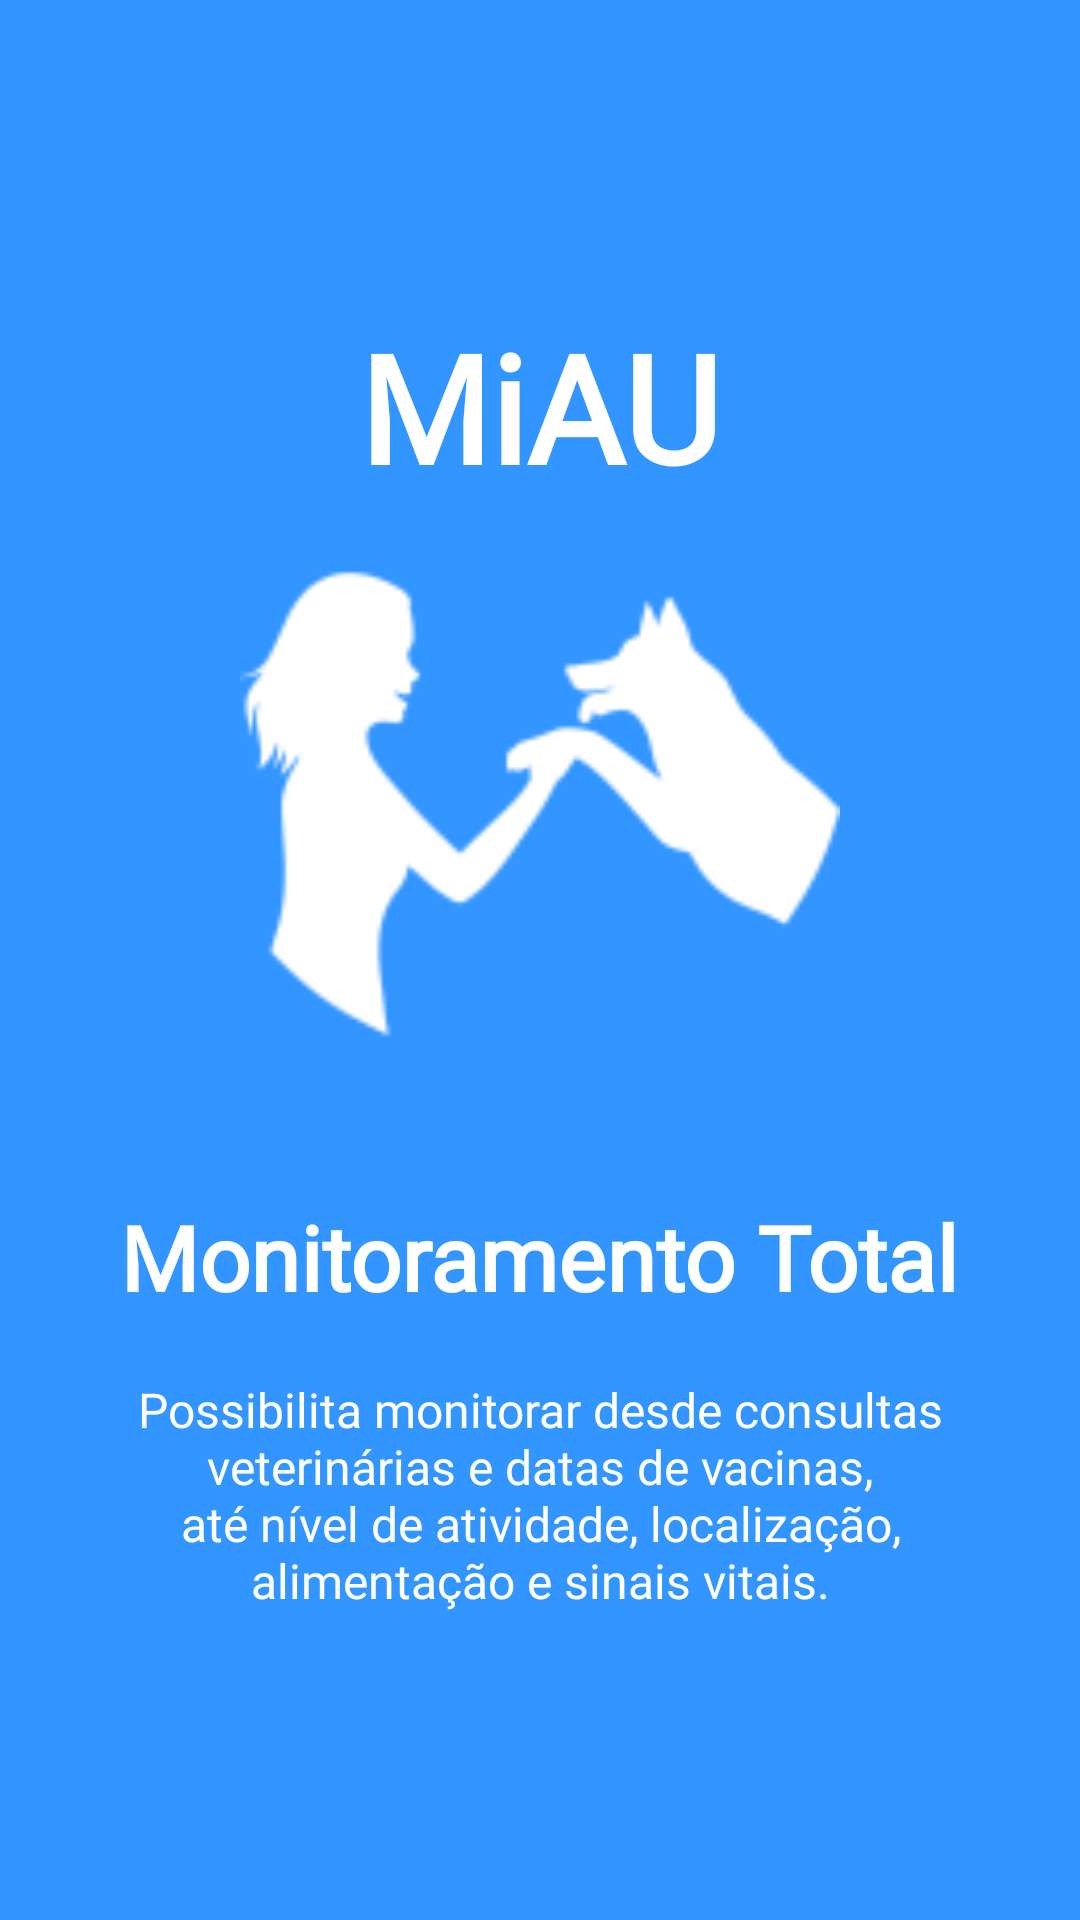

Produce the Android XML layout that renders to this screen, including the resource entries it uses.
<!-- AndroidManifest.xml: application theme AppTheme -->
<!-- res/layout/welcome_slide1.xml -->
<?xml version="1.0" encoding="utf-8"?>
<RelativeLayout xmlns:android="http://schemas.android.com/apk/res/android"
    android:layout_width="match_parent"
    android:layout_height="match_parent"
    android:background="@color/bg_screen1">

    <LinearLayout
        android:layout_width="wrap_content"
        android:layout_height="wrap_content"
        android:layout_centerInParent="true"
        android:gravity="center_horizontal"
        android:orientation="vertical">

        <TextView
            android:layout_width="wrap_content"
            android:layout_height="wrap_content"
            android:text="@string/app_name"
            android:textColor="@android:color/white"
            android:textSize="50sp"
            android:fontFamily="@font/ubuntumono_bold"
            android:textStyle="bold" />

        <ImageView
            android:layout_width="@dimen/img_width_height"
            android:layout_height="@dimen/img_width_height"
            android:layout_marginBottom="30dp"
            android:src="@mipmap/ic_launcher_transparent"
            android:tint="@android:color/white"/>


        <TextView
            android:layout_width="wrap_content"
            android:layout_height="wrap_content"
            android:text="@string/slide_1_title"
            android:textColor="@android:color/white"
            android:textSize="@dimen/slide_title"
            android:fontFamily="@font/ubuntumono_bold"
            android:textStyle="bold" />

        <TextView
            android:layout_width="wrap_content"
            android:layout_height="wrap_content"
            android:layout_marginTop="20dp"
            android:paddingLeft="@dimen/desc_padding"
            android:paddingRight="@dimen/desc_padding"
            android:text="@string/slide_1_desc"
            android:textAlignment="center"
            android:fontFamily="@font/ubuntumono_bold"
            android:textColor="@android:color/white"
            android:textSize="@dimen/slide_desc" />

    </LinearLayout>
</RelativeLayout>
<!-- resources referenced by this layout -->
<resources>
  <color name="bg_screen1">#3395ff</color>
  <dimen name="desc_padding">40dp</dimen>
  <dimen name="img_width_height">200dp</dimen>
  <dimen name="slide_desc">16dp</dimen>
  <dimen name="slide_title">30dp</dimen>
  <!-- mipmap ic_launcher_transparent: png bitmap (mipmap-hdpi, 2604 bytes) -->
  <string name="app_name">MiAU</string>
  <string name="slide_1_desc">Possibilita monitorar desde consultas veterinárias e datas de vacinas, até nível de atividade, localização, alimentação e sinais vitais.</string>
  <string name="slide_1_title">Monitoramento Total</string>
  <style name="AppTheme" parent="Base.Theme.AppCompat.Light.DarkActionBar">
      
          
          <item name="coordinatorLayoutStyle">@style/Widget.Support.CoordinatorLayout</item>
  
          <item name="colorPrimary">@color/colorPrimary</item>
          <item name="colorPrimaryDark">@color/colorPrimaryDark</item>
          <item name="colorAccent">@color/colorAccent</item>
          <item name="windowActionBarOverlay">true</item>
          <item name="android:windowBackground">@color/bg_light</item>
          <item name="actionModeBackground">@color/colorPrimaryDark</item>
  
      </style>
  <color name="colorPrimary">#F49E58</color>
  <color name="colorPrimaryDark">#AF6D3D</color>
  <color name="colorAccent">#3F3B36</color>
  <color name="bg_light">#fafafa</color>
</resources>
